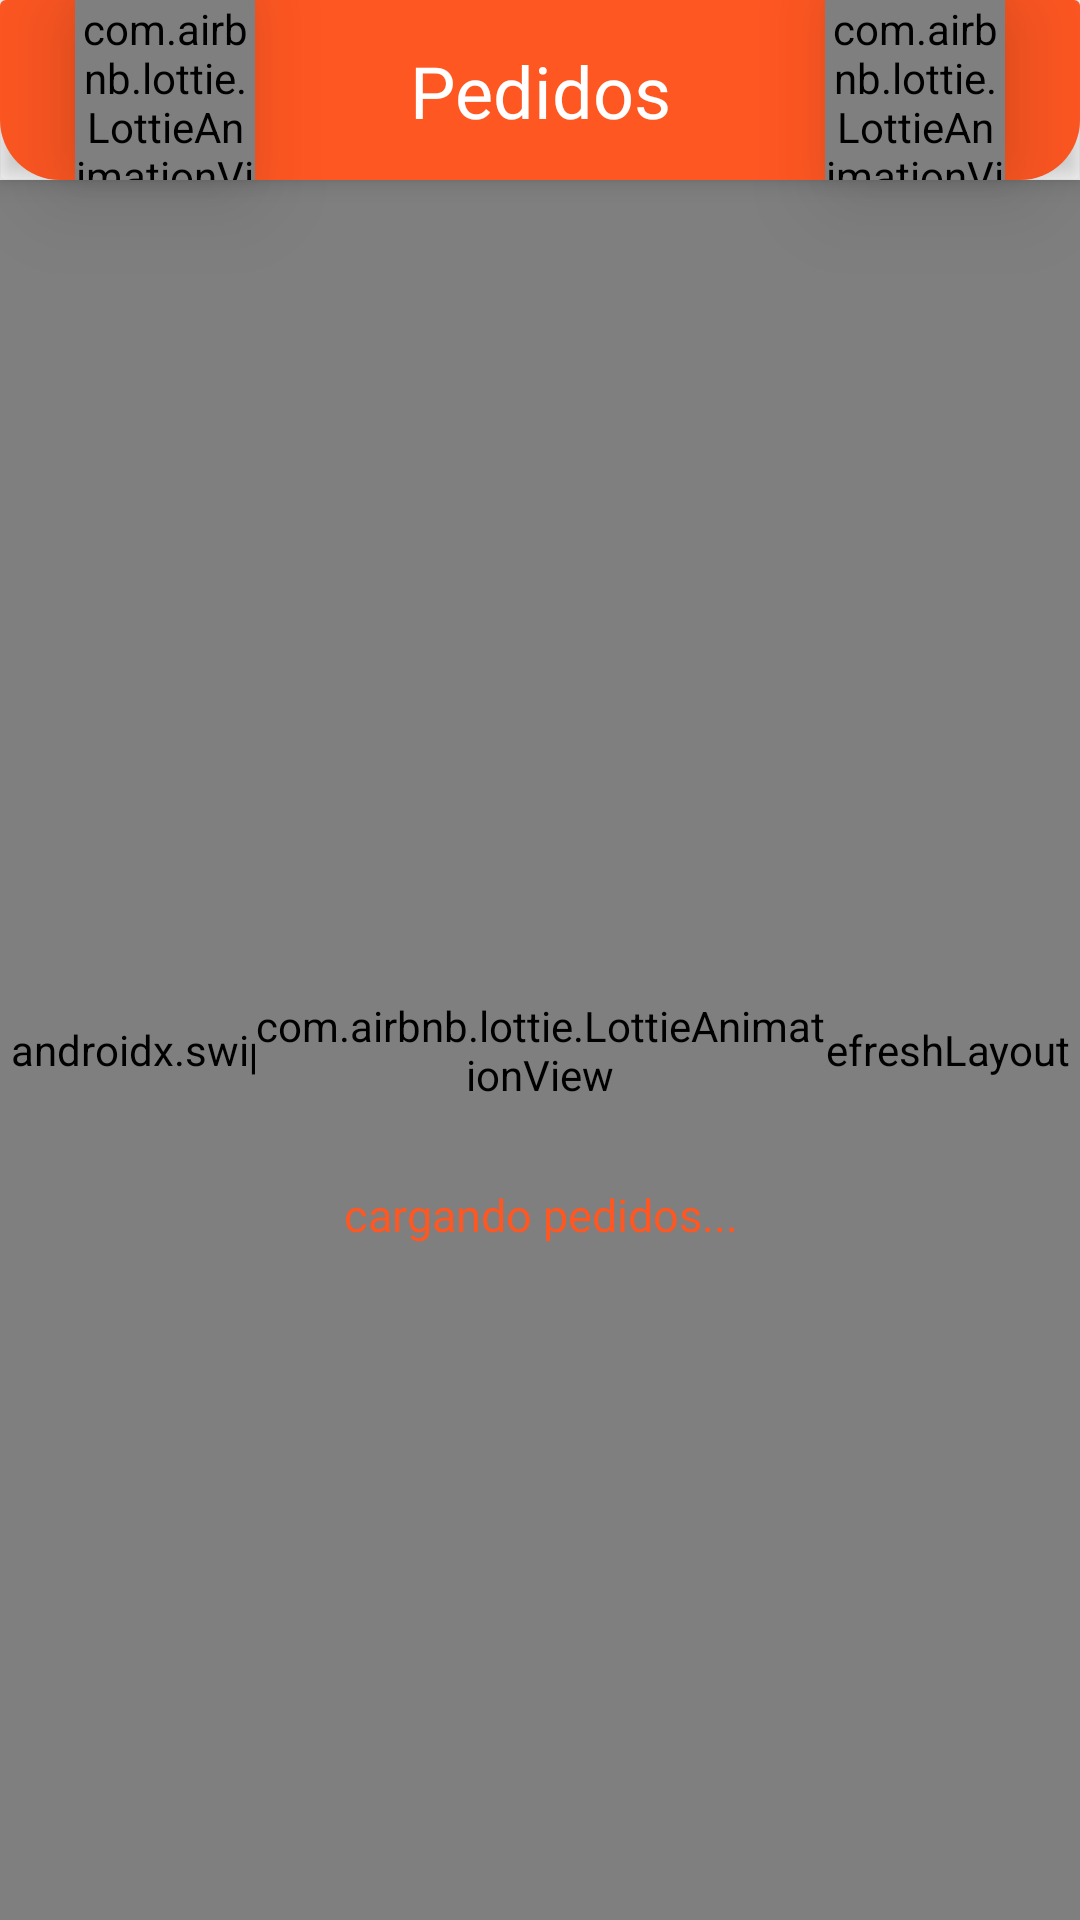

Android layout source for this screen:
<!-- AndroidManifest.xml: application theme Theme.PedidosBach -->
<!-- res/layout/fragment_order.xml -->
<?xml version="1.0" encoding="utf-8"?>
<androidx.constraintlayout.widget.ConstraintLayout xmlns:android="http://schemas.android.com/apk/res/android"
    xmlns:app="http://schemas.android.com/apk/res-auto"
    android:id="@+id/mainLayout"
    android:layout_width="match_parent"
    android:layout_height="match_parent">

    <androidx.cardview.widget.CardView
        android:id="@+id/title"
        android:layout_width="match_parent"
        android:layout_height="60dp"
        app:cardBackgroundColor="#00000000"
        app:cardElevation="5dp"
        app:layout_constraintEnd_toEndOf="parent"
        app:layout_constraintStart_toStartOf="parent"
        app:layout_constraintTop_toTopOf="parent">

        <ImageView
            android:layout_width="match_parent"
            android:layout_height="match_parent"
            android:background="@drawable/background_cardview_login" />
    </androidx.cardview.widget.CardView>

    <com.airbnb.lottie.LottieAnimationView
        android:id="@+id/logo"
        android:layout_width="0dp"
        android:layout_height="0dp"
        android:layout_marginStart="25dp"
        android:elevation="20dp"
        app:layout_constraintBottom_toBottomOf="@+id/title"
        app:layout_constraintDimensionRatio="1:1"
        app:layout_constraintStart_toStartOf="parent"
        app:layout_constraintTop_toTopOf="parent"
        app:lottie_autoPlay="true"
        app:lottie_loop="true"
        app:lottie_rawRes="@raw/splash" />

    <TextView
        android:layout_width="wrap_content"
        android:layout_height="wrap_content"
        android:elevation="20dp"
        android:fontFamily="@font/alfa_slab_one"
        android:gravity="center_horizontal"
        android:text="Pedidos"
        android:textColor="@color/white"
        android:textSize="24sp"
        app:layout_constraintBottom_toBottomOf="@+id/title"
        app:layout_constraintEnd_toEndOf="parent"
        app:layout_constraintStart_toStartOf="parent"
        app:layout_constraintTop_toTopOf="parent" />

    <com.airbnb.lottie.LottieAnimationView
        android:id="@+id/logo2"
        android:layout_width="0dp"
        android:layout_height="0dp"
        android:layout_marginEnd="25dp"
        android:elevation="20dp"
        app:layout_constraintBottom_toBottomOf="@+id/title"
        app:layout_constraintDimensionRatio="1:1"
        app:layout_constraintEnd_toEndOf="parent"
        app:layout_constraintTop_toTopOf="parent"
        app:lottie_autoPlay="true"
        app:lottie_loop="true"
        app:lottie_rawRes="@raw/splash" />

    <androidx.swiperefreshlayout.widget.SwipeRefreshLayout
        android:id="@+id/refresh"
        android:layout_width="match_parent"
        android:layout_height="0dp"
        app:layout_constraintTop_toBottomOf="@+id/title"
        app:layout_constraintBottom_toBottomOf="parent">

        <androidx.recyclerview.widget.RecyclerView
            android:id="@+id/recycler_pedidos"
            android:layout_width="match_parent"
            android:layout_height="match_parent"
            />

    </androidx.swiperefreshlayout.widget.SwipeRefreshLayout>

    <androidx.constraintlayout.widget.ConstraintLayout
        android:id="@+id/llLoadOrders"
        android:layout_width="0dp"
        android:layout_height="0dp"
        android:elevation="15dp"
        android:gravity="center"
        android:orientation="vertical"
        android:visibility="visible"
        app:layout_constraintBottom_toBottomOf="parent"
        app:layout_constraintEnd_toEndOf="parent"
        app:layout_constraintStart_toStartOf="parent"
        app:layout_constraintTop_toBottomOf="@+id/title">

        <com.airbnb.lottie.LottieAnimationView
            android:id="@+id/lottie"
            android:layout_width="190dp"
            android:layout_height="190dp"
            app:layout_constraintBottom_toBottomOf="parent"
            app:layout_constraintEnd_toEndOf="parent"
            app:layout_constraintStart_toStartOf="parent"
            app:layout_constraintTop_toTopOf="parent"
            app:lottie_autoPlay="true"
            app:lottie_loop="true"
            app:lottie_rawRes="@raw/splash"
            app:lottie_repeatMode="restart" />

        <TextView
            android:layout_width="match_parent"
            android:layout_height="wrap_content"
            android:layout_marginBottom="30dp"
            android:fontFamily="@font/archivo"
            android:gravity="center"
            android:text="cargando pedidos..."
            android:textColor="@color/orange"
            android:textSize="15sp"
            app:layout_constraintBottom_toBottomOf="@+id/lottie" />
    </androidx.constraintlayout.widget.ConstraintLayout>

    <LinearLayout
        android:id="@+id/llNotOrders"
        android:layout_width="200dp"
        android:layout_height="wrap_content"
        android:gravity="center"
        android:orientation="vertical"
        android:visibility="gone"
        app:layout_constraintBottom_toBottomOf="parent"
        app:layout_constraintEnd_toEndOf="parent"
        app:layout_constraintStart_toStartOf="parent"
        app:layout_constraintTop_toBottomOf="@+id/title">

        <ImageView
            android:layout_width="160dp"
            android:layout_height="160dp"
            android:background="@drawable/logo"
            android:backgroundTint="#535353" />

        <TextView
            android:layout_width="match_parent"
            android:layout_height="wrap_content"
            android:gravity="center"
            android:text="No tiene pedidos pendientes"
            android:textColor="#535353"
            android:textSize="15sp" />
    </LinearLayout>

</androidx.constraintlayout.widget.ConstraintLayout>
<!-- resources referenced by this layout -->
<resources>
  <color name="orange">#FF5722</color>
  <color name="white">#FFFFFFFF</color>
  <!-- drawable background_cardview_login (drawable) -->
  <?xml version="1.0" encoding="utf-8"?>
  <shape xmlns:android="http://schemas.android.com/apk/res/android">
      <solid android:color="@color/orange" /> 
      <corners
          android:topLeftRadius="0dp"
          android:topRightRadius="0dp"
          android:bottomLeftRadius="20dp"
          android:bottomRightRadius="20dp" /> 
  </shape>
  <!-- drawable logo: png bitmap (drawable, 21454 bytes) -->
  <style name="Theme.PedidosBach" parent="Base.Theme.PedidosBach" />
  <style name="Base.Theme.PedidosBach" parent="Theme.MaterialComponents.Light">
          
           <item name="colorPrimary">@color/orange</item>
          <item name="android:statusBarColor">@color/orange</item>
      </style>
</resources>
